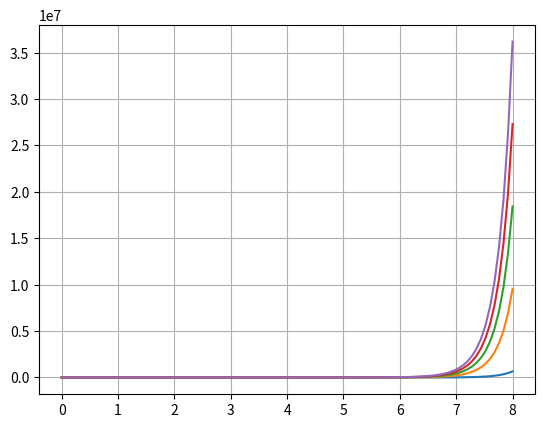

This chart was generated by the following Python code:
import numpy as np
import matplotlib.pyplot as plt
import scipy.integrate as integrate

# Lets setup the grid
N = 101 # The number of grid points
T = np.linspace(0, 8, N)

# This evaluates the definite integral for all t in T
# Gotta start with an array which will hold the results of the integrations
INT = np.zeros(N)

for i in range(N):
    INT[i] = integrate.quad(lambda s:(np.exp(s**2/-4) + 0.5*np.sin(2*s)*np.exp(s**2/-4)) , 0, T[i])[0]

ini_cond = np.linspace(-2, 2, 5)


for y0 in ini_cond:
    Y = np.exp(T**2/4)*(INT + y0)
    plt.plot(T, Y)

plt.grid(True)
plt.show()

